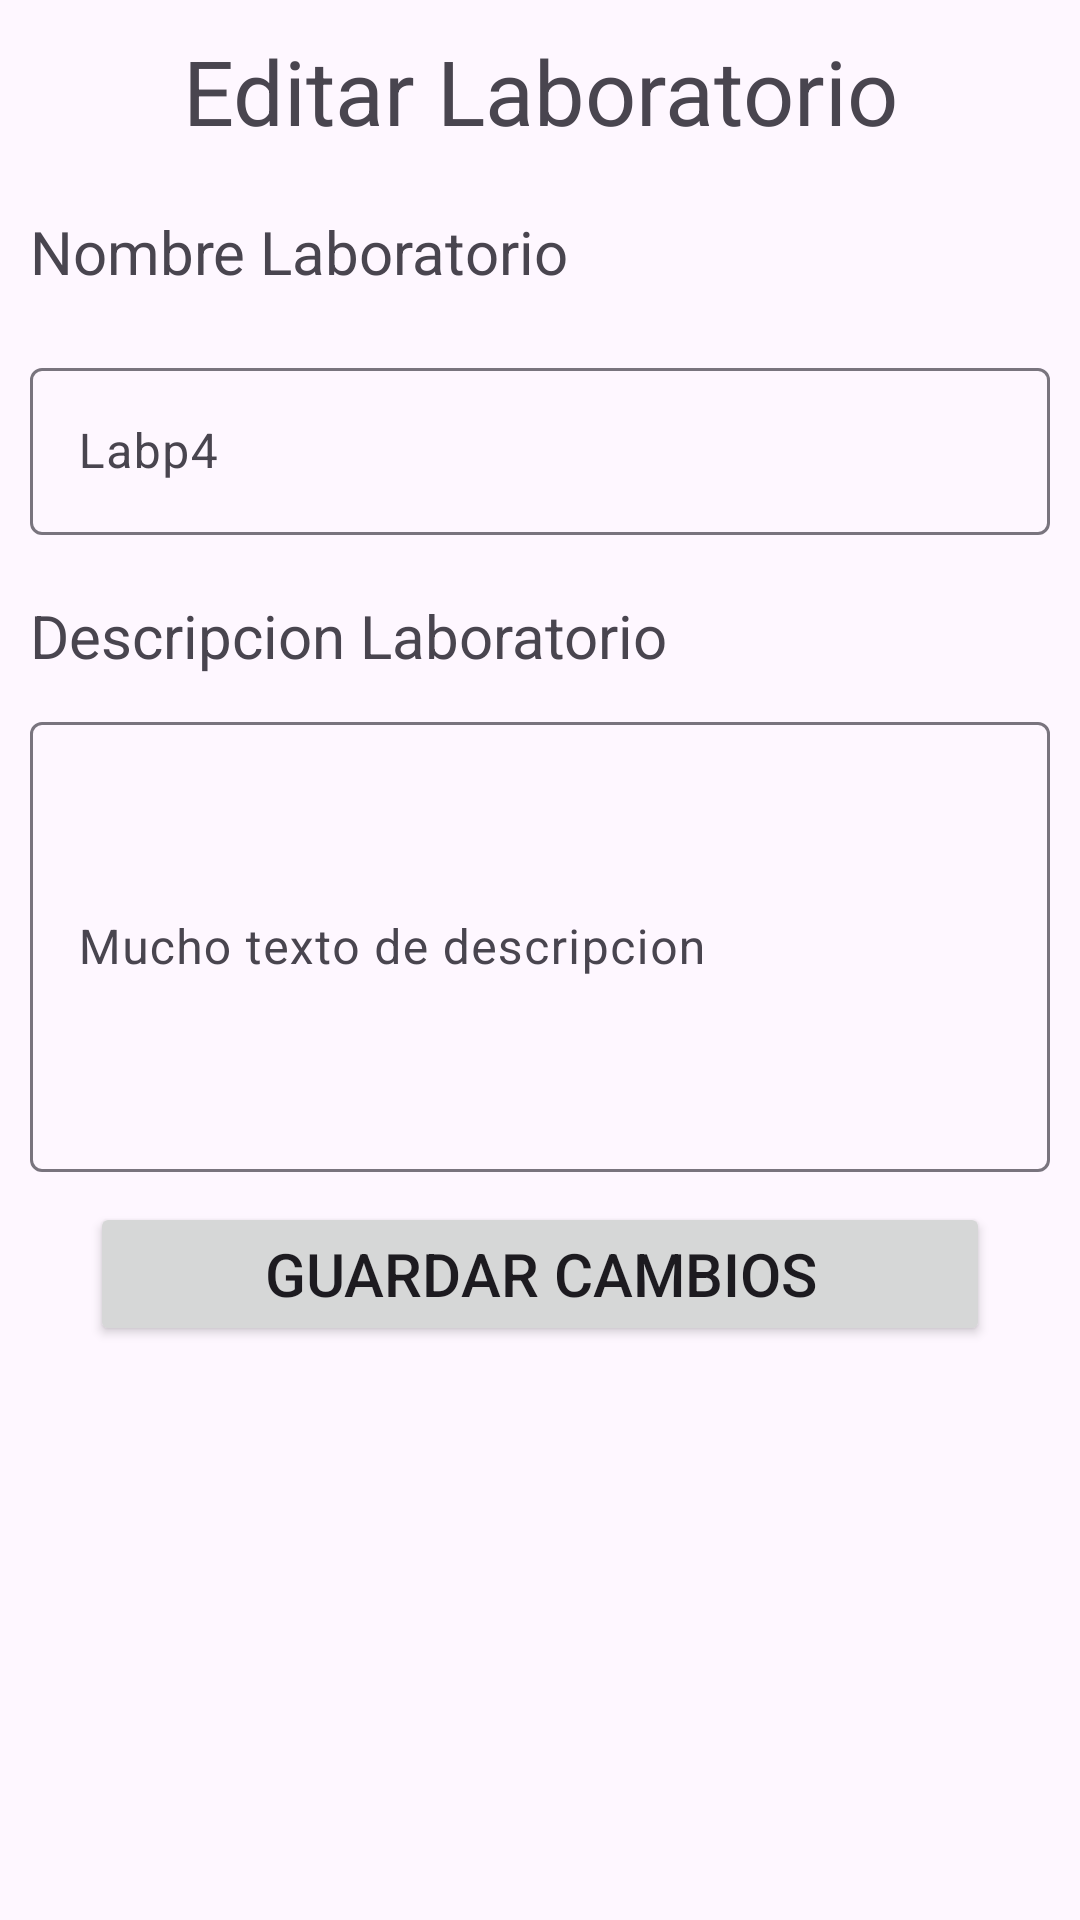

Reconstruct the res/layout file that produces this screen, plus the resources it refers to.
<!-- AndroidManifest.xml: application theme Theme.ServiveLog -->
<!-- res/layout/fragment_editar_laboratorio.xml -->
<?xml version="1.0" encoding="utf-8"?>
<FrameLayout xmlns:android="http://schemas.android.com/apk/res/android"
    xmlns:tools="http://schemas.android.com/tools"
    android:layout_width="match_parent"
    android:layout_height="match_parent"
    tools:context=".ui.gestionlaboratorio.view.FragmentEditarLaboratorio">

    <ScrollView
        android:layout_width="match_parent"
        android:layout_height="match_parent">

        <LinearLayout
            android:layout_width="match_parent"
            android:layout_height="match_parent"
            android:orientation="vertical">

            <LinearLayout
                android:layout_width="match_parent"
                android:layout_height="match_parent"
                android:orientation="horizontal">

                <TextView
                    android:layout_width="match_parent"
                    android:layout_height="wrap_content"
                    android:layout_margin="10dp"
                    android:text="Editar Laboratorio"
                    android:textAlignment="center"
                    android:textSize="30sp" />

            </LinearLayout>

            <TextView
                android:id="@+id/tvNombreLab"
                android:layout_width="match_parent"
                android:layout_height="wrap_content"
                android:layout_margin="10dp"
                android:text="Nombre Laboratorio"
                android:textSize="20sp" />

            <com.google.android.material.textfield.TextInputLayout
                android:layout_width="match_parent"
                android:layout_height="wrap_content"
                android:layout_margin="10dp">

                <com.google.android.material.textfield.TextInputEditText
                    android:id="@+id/NombreLabs"
                    android:layout_width="match_parent"
                    android:layout_height="wrap_content"
                    android:hint="Labp4"
                    android:inputType="text" />

            </com.google.android.material.textfield.TextInputLayout>

            <TextView
                android:id="@+id/tvDescripcionLabs"
                android:layout_width="match_parent"
                android:layout_height="wrap_content"
                android:layout_margin="10dp"
                android:text="Descripcion Laboratorio"
                android:textSize="20sp" />

            <com.google.android.material.textfield.TextInputLayout
                android:layout_width="match_parent"
                android:layout_height="wrap_content">

                <com.google.android.material.textfield.TextInputEditText
                    android:id="@+id/etDescripcionLabs"
                    android:layout_width="match_parent"
                    android:layout_height="150dp"
                    android:hint="Mucho texto de descripcion "
                    android:inputType="text"
                    android:layout_margin="10dp"/>

            </com.google.android.material.textfield.TextInputLayout>

            <Button
                android:id="@+id/btnEditar"
                android:layout_width="300dp"
                android:layout_height="wrap_content"
                android:layout_gravity="center"
                android:text="Guardar cambios"
                android:textSize="20sp" />

        </LinearLayout>

    </ScrollView>

</FrameLayout>
<!-- resources referenced by this layout -->
<resources>
  <style name="Theme.ServiveLog" parent="Base.Theme.ServiveLog" />
  <style name="Base.Theme.ServiveLog" parent="Theme.Material3.DayNight.NoActionBar">
          
          
      </style>
</resources>
